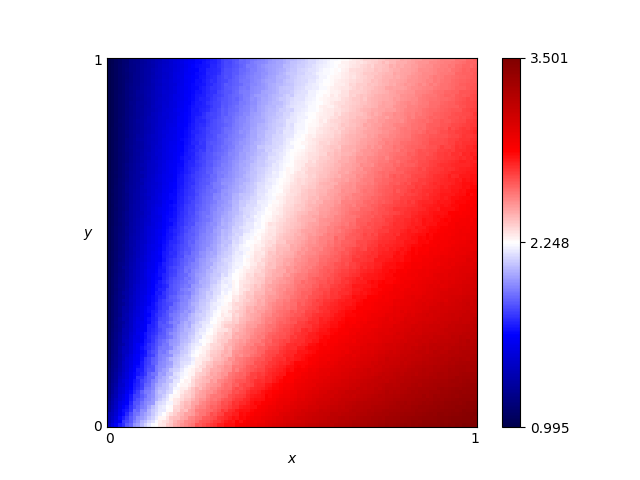

Source data for this figure (header and first rows):
x, y, score
0.46, 0.76, 2.16
0.54, 0.86, 2.216
0.16, 0.19, 1.962
0.61, 0.18, 2.949
0.82, 0.41, 2.917
0.72, 0.66, 2.569
0.63, 0.37, 2.736
0.41, 0.28, 2.502
0.16, 0.44, 1.724
0.8, 0.33, 2.964
0.84, 0.23, 3.122
0.25, 0.48, 1.938
0.62, 0.7, 2.432
0.78, 0.28, 2.988
0.03, 0.68, 1.131
0.57, 0.0, 3.18
0.69, 0.37, 2.81
0.46, 0.05, 2.967
0.65, 0.03, 3.21
0.56, 0.8, 2.269
0.28, 0.44, 2.042
0.65, 0.0, 3.259
0.57, 0.1, 3.006
0.44, 0.29, 2.567
0.63, 0.49, 2.619
0.26, 0.03, 2.585
0.92, 0.27, 3.125
0.69, 0.35, 2.843
0.79, 0.78, 2.576
0.3, 0.26, 2.313
0.98, 0.54, 2.92
0.25, 0.62, 1.838
0.55, 0.43, 2.56
0.19, 0.06, 2.317
0.14, 0.65, 1.505
0.09, 0.65, 1.36
0.92, 1.0, 2.555
0.51, 0.43, 2.538
0.36, 0.66, 2.047
0.33, 0.92, 1.839
0.01, 0.93, 1.03
0.25, 0.81, 1.743
0.9, 0.46, 2.936
0.3, 0.12, 2.534
0.87, 0.59, 2.801
0.8, 0.75, 2.612
0.93, 0.2, 3.233
0.34, 0.41, 2.246
0.05, 0.48, 1.258
0.9, 0.12, 3.295
0.59, 0.65, 2.425
0.72, 0.62, 2.627
0.29, 0.87, 1.78
0.02, 0.72, 1.078
0.8, 0.35, 2.941
0.09, 0.22, 1.641
0.05, 0.61, 1.214
0.49, 0.38, 2.538
0.62, 0.21, 2.924
0.79, 0.55, 2.755
... 10,141 more rows
